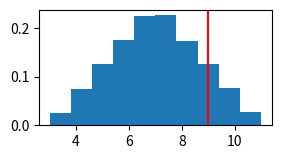

The script that saved this image:
#considering a scenario of a student who is given 2 assignments (a & b)
#both can take 1-5 & 2-6 hours respectively & completion of on assi. has no effect on the other
#the student can complete the assi. at any time within those intervals but 
#he has a practical lab after 9hr
#the probab that he will comp. his task before pract. lab is also given

import numpy as np
import matplotlib.pyplot as plt

sims = 100000

a = np.random.uniform(1, 5, sims)
b = np.random.uniform(2, 6, sims)

total_duration = a + b

plt.figure(figsize = (3, 1.5))
plt.hist(total_duration, density= True)
plt.axvline(9, color = 'r')
plt.show()
# the % of simulations that exceeded 9hr 
print((total_duration > 9).sum()/sims)
